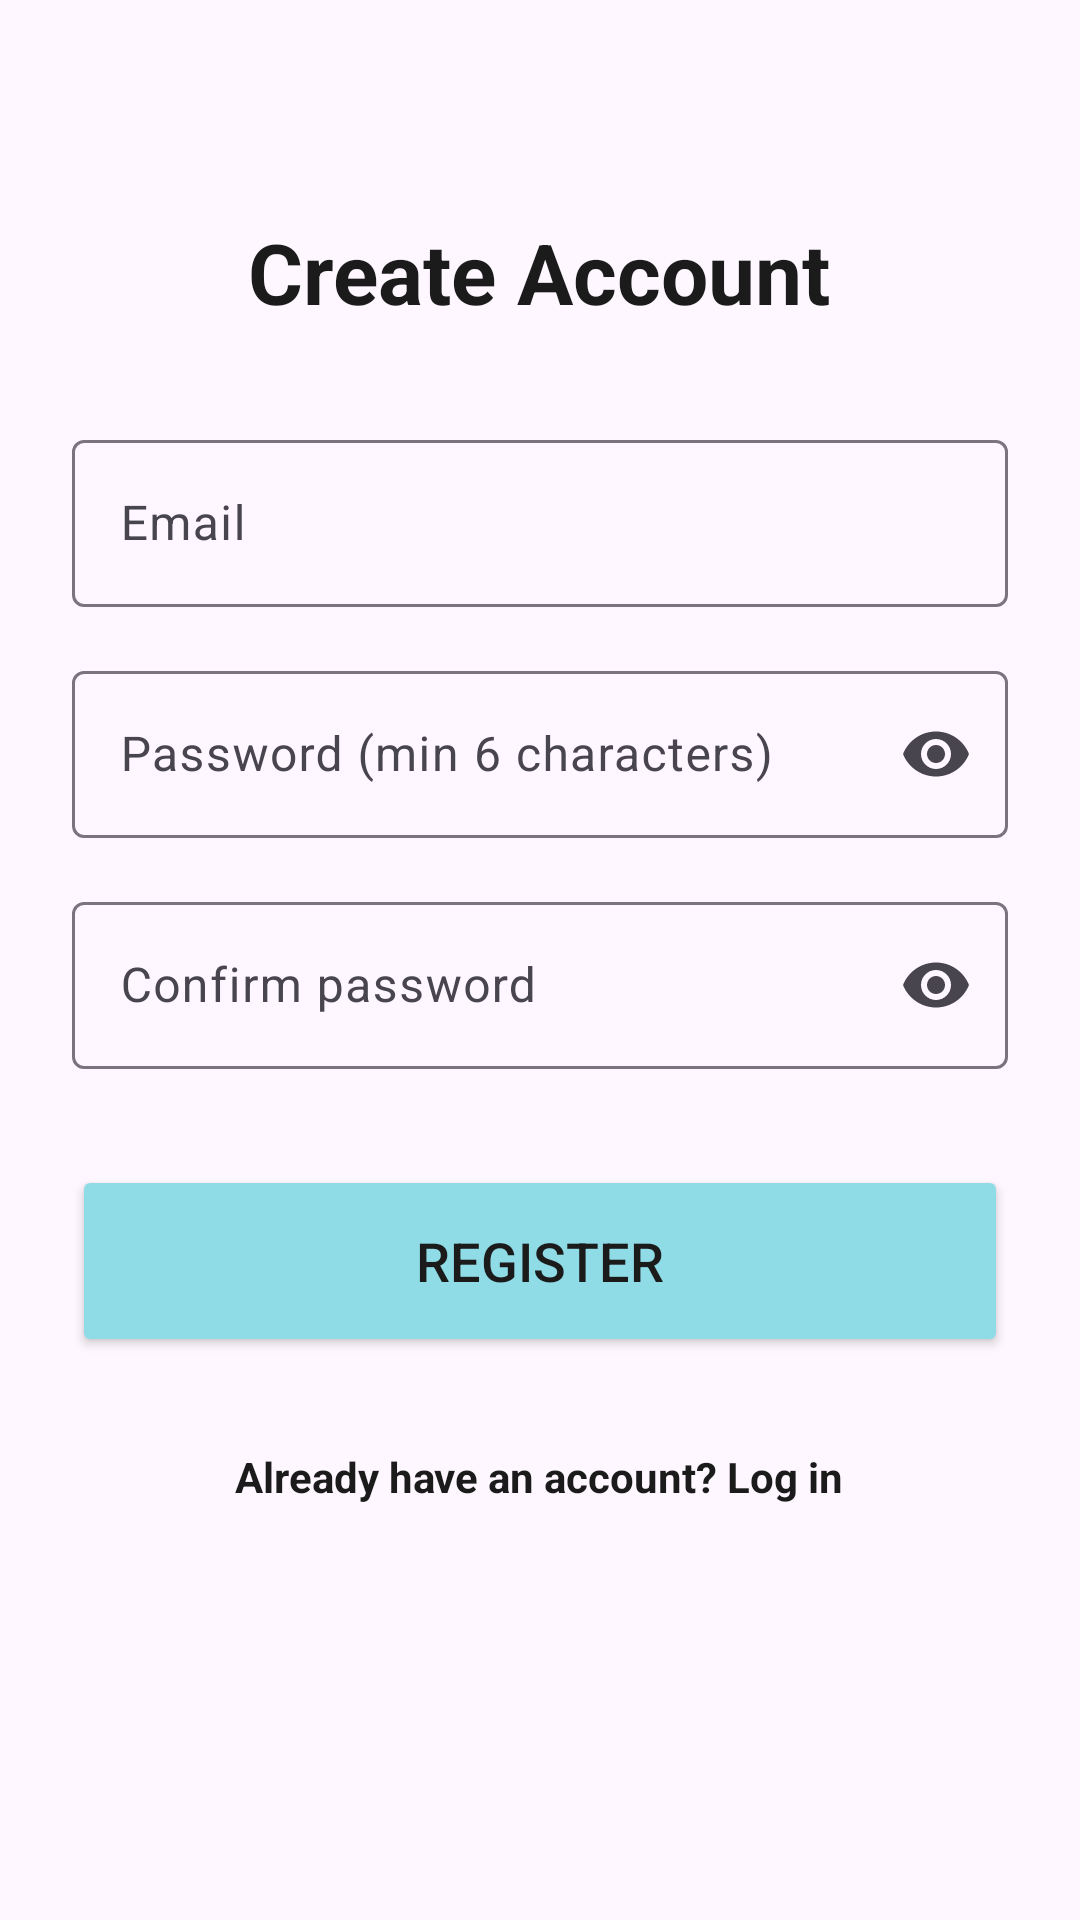

Here is an Android app screen rendered from its layout file. Give the layout XML and the strings, colors and styles it references.
<!-- AndroidManifest.xml: application theme Theme.Journly -->
<!-- res/layout/activity_register.xml -->
<?xml version="1.0" encoding="utf-8"?>
<ScrollView xmlns:android="http://schemas.android.com/apk/res/android"
    xmlns:app="http://schemas.android.com/apk/res-auto"
    android:layout_width="match_parent"
    android:layout_height="match_parent"
    android:fillViewport="true">

    <LinearLayout
        android:layout_width="match_parent"
        android:layout_height="wrap_content"
        android:orientation="vertical"
        android:padding="24dp">

        <TextView
            android:layout_width="wrap_content"
            android:layout_height="wrap_content"
            android:layout_gravity="center_horizontal"
            android:layout_marginTop="48dp"
            android:text="Create Account"
            android:textColor="@color/journly_text"
            android:textSize="28sp"
            android:textStyle="bold" />

        <com.google.android.material.textfield.TextInputLayout
            android:id="@+id/layoutEmail"
            android:layout_width="match_parent"
            android:layout_height="wrap_content"
            android:layout_marginTop="32dp"
            android:hint="Email">

            <com.google.android.material.textfield.TextInputEditText
                android:id="@+id/editEmail"
                android:layout_width="match_parent"
                android:layout_height="wrap_content"
                android:inputType="textEmailAddress" />
        </com.google.android.material.textfield.TextInputLayout>

        <com.google.android.material.textfield.TextInputLayout
            android:id="@+id/layoutPassword"
            android:layout_width="match_parent"
            android:layout_height="wrap_content"
            android:layout_marginTop="16dp"
            android:hint="Password (min 6 characters)"
            app:endIconMode="password_toggle">

            <com.google.android.material.textfield.TextInputEditText
                android:id="@+id/editPassword"
                android:layout_width="match_parent"
                android:layout_height="wrap_content"
                android:inputType="textPassword" />
        </com.google.android.material.textfield.TextInputLayout>

        <com.google.android.material.textfield.TextInputLayout
            android:id="@+id/layoutConfirm"
            android:layout_width="match_parent"
            android:layout_height="wrap_content"
            android:layout_marginTop="16dp"
            android:hint="Confirm password"
            app:endIconMode="password_toggle">

            <com.google.android.material.textfield.TextInputEditText
                android:id="@+id/editConfirm"
                android:layout_width="match_parent"
                android:layout_height="wrap_content"
                android:inputType="textPassword" />
        </com.google.android.material.textfield.TextInputLayout>

        <Button
            android:id="@+id/buttonRegister"
            android:layout_width="match_parent"
            android:layout_height="64dp"
            android:layout_marginTop="32dp"
            android:backgroundTint="@color/journly_blue"
            android:text="Register"
            android:textColor="@color/journly_text"
            android:textSize="18sp" />

        <TextView
            android:id="@+id/textBackToLogin"
            android:layout_width="wrap_content"
            android:layout_height="wrap_content"
            android:layout_gravity="center_horizontal"
            android:layout_marginTop="16dp"
            android:minHeight="48dp"
            android:gravity="center"
            android:text="Already have an account? Log in"
            android:textColor="@color/journly_text"
            android:textStyle="bold" />
    </LinearLayout>
</ScrollView>
<!-- resources referenced by this layout -->
<resources>
  <color name="journly_blue">#8FDCE6</color>
  <color name="journly_text">#1B1B1B</color>
  <style name="Theme.Journly" parent="Base.Theme.Journly" />
  <style name="Base.Theme.Journly" parent="Theme.Material3.DayNight.NoActionBar">
          
          
      </style>
</resources>
